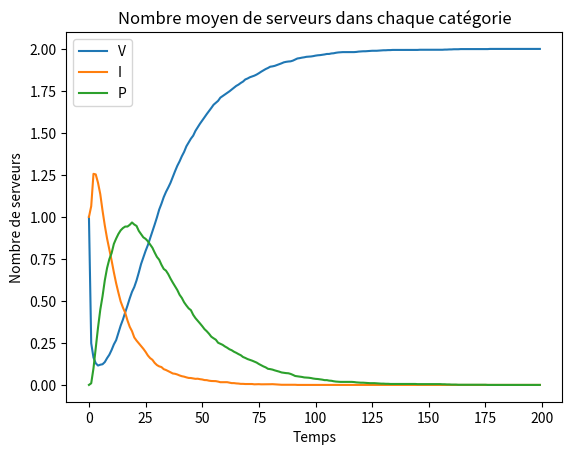

The matplotlib source for this figure:
import numpy as np
import matplotlib.pyplot as plt
import random

# Transitions
beta = 0.5
mu = 0.1
alpha = 0.05

transition_probs = {
    'V': {'V': 1-beta, 'I': beta, 'P': 0},
    'I': {'V': 0, 'I': 1-mu, 'P': mu},
    'P': {'V': alpha, 'I': 0, 'P': 1-alpha}
}

# Connection matrix
W = np.array([
                [0, 1],
                [1, 0],
            ])

# Initial state
initialConfig = random.choice([['V', 'I'], ['I', 'V']])
networkSize = len(initialConfig)


# Time (in steps) until the eradication of the virus
eradicationTime = 0

# Lists to store counts of servers in each category at each time step for ALL simulations
countsV_all = []
countsI_all = []
countsP_all = []

simulations = 1000
steps = 200

for sim in range(simulations):
    current_configuration = initialConfig
 
    eradicated = False

    # List to store counts of servers in each category at each time step
    countsV = [1]
    countsI = [1]
    countsP = [0]

    for i in range(steps-1): # ti

        # Check if we have reached virus eradication
        if not eradicated and 'I' not in current_configuration:
            eradicationTime += i
            eradicated = True

        countsV.append(0)
        countsI.append(0)
        countsP.append(0)

        next_configuration = []
        
        for j in range(networkSize):            
                
            serverState = current_configuration[j]

            # check connections
            if serverState == 'V':

                k = 0
                infectable = False
                while k < networkSize and not infectable:
                    if k != j and W[j][k] == 1: # must be connected 

                        if current_configuration[k] == 'I' : # a connected server is infected
                            # the current server can be infected
                            transition_probs['V']['V'], transition_probs['V']['I'] = 1-beta, beta
                            infectable = True
                        else :
                            # no connected server was infected
                            transition_probs['V']['V'], transition_probs['V']['I'] = 1, 0

                    k += 1 # next server

          
            # choose the next state based on transition probabilites
            nextState = random.choices(list(transition_probs[serverState].keys()), weights=list(transition_probs[serverState].values()))[0]

            prob = transition_probs[serverState][nextState]

            if nextState == 'V':
                countsV[i+1] += prob
            
            elif nextState == 'I' :
                countsI[i+1] += prob

            elif nextState == 'P' :
                countsP[i+1] += prob
            

            # update current server state to the next state
            
            next_configuration.append(nextState)
        
        current_configuration =  next_configuration

  
    countsV_all.append(countsV)
    countsI_all.append(countsI)
    countsP_all.append(countsP)

print("La temps moyen pour l'eradication du virus = ", eradicationTime/simulations)

# Calculate the average counts over all simulations


average_countsV = np.mean(countsV_all, axis=0)    
average_countsI = np.mean(countsI_all, axis=0)
average_countsP = np.mean(countsP_all, axis=0)

# Plotting
time_steps = range(steps)
plt.plot(time_steps, average_countsV, label='V')
plt.plot(time_steps, average_countsI, label='I')
plt.plot(time_steps, average_countsP, label='P')
plt.xlabel('Temps')
plt.ylabel('Nombre de serveurs')
plt.title('Nombre moyen de serveurs dans chaque catégorie')
plt.legend()
plt.show()


# test PYDTMC
# import pydtmc
# p = [ [0.45, 0, 0, 0.05, 0, 0.05, 0, 0.45, 0],
#     [0, 0.45, 0.05, 0, 0.05, 0, 0, 0.45, 0],
#     [0.045, 0, 0.855, 0, 0, 0.005, 0.095, 0, 0],
#     [0, 0.045, 0, 0.855, 0.005, 0, 0.095, 0, 0],
#     [0, 0, 0, 0, 0.95, 0, 0, 0, 0.05],
#     [0, 0, 0, 0, 0, 0.95, 0, 0, 0.05],
#     [0, 0, 0, 0, 0.0475, 0.0475, 0.9025, 0, 0.0025],
#     [0, 0, 0.09, 0.09, 0, 0, 0.01, 0.81, 0],
#     [0, 0, 0, 0, 0, 0, 0, 0, 1]]
# mc = pydtmc.MarkovChain(p, ['IV', 'VI', 'IP', 'PI', 'VP', 'PV', 'PP', 'II', 'VV'])
# print(mc)
# print(mc.transient_states)
# print(mc.steady_states)
# print(mc.simulate(100, seed=32))
